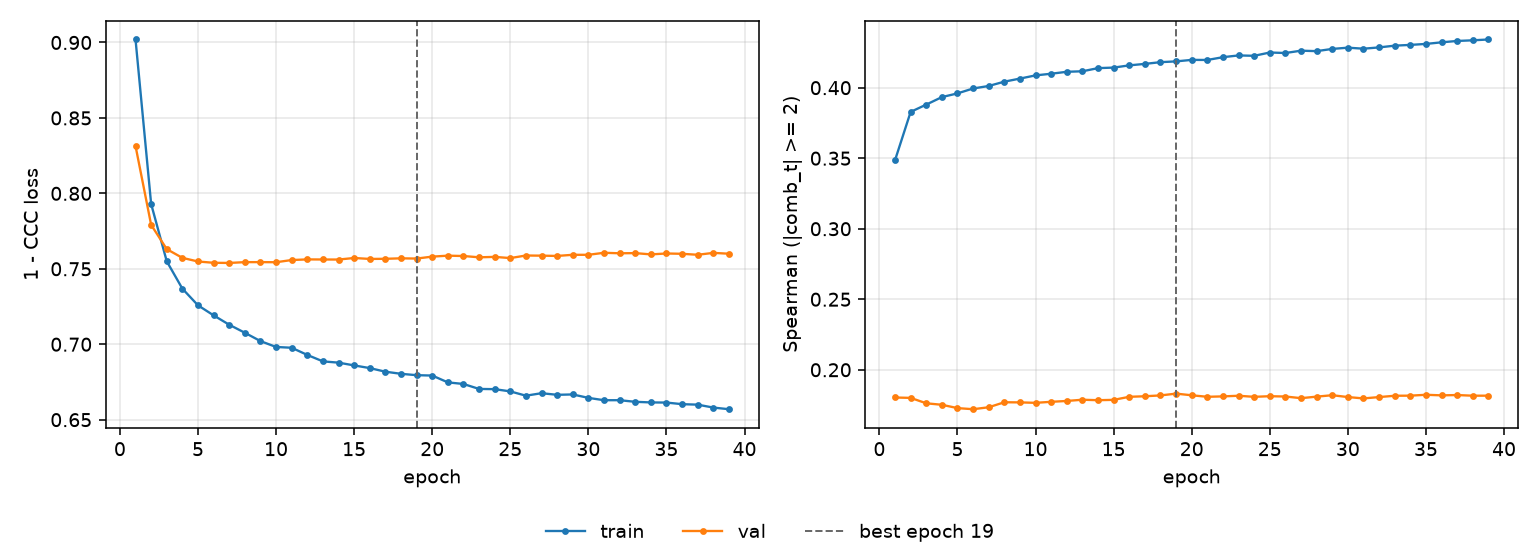

The data file committed next to this chart (first rows):
epoch, tr_loss, vl_loss, tr_sp, vl_sp, is_best
1, 0.902, 0.8314, 0.3486, 0.1803, False
2, 0.793, 0.7791, 0.3829, 0.1801, False
3, 0.755, 0.763, 0.388, 0.1762, False
4, 0.7368, 0.7573, 0.3933, 0.1752, False
5, 0.7258, 0.7548, 0.396, 0.1728, False
6, 0.7191, 0.754, 0.3994, 0.172, False
7, 0.7129, 0.7539, 0.4012, 0.1734, False
8, 0.7076, 0.7544, 0.4043, 0.177, False
9, 0.7021, 0.7544, 0.4065, 0.1769, False
10, 0.6982, 0.7544, 0.4087, 0.1766, False
11, 0.6977, 0.7558, 0.4099, 0.1773, False
12, 0.6929, 0.7562, 0.4113, 0.1779, False
13, 0.6886, 0.7562, 0.4116, 0.1788, False
14, 0.6878, 0.7561, 0.4139, 0.1784, False
15, 0.686, 0.7572, 0.4143, 0.1787, False
16, 0.6842, 0.7565, 0.4158, 0.1808, False
17, 0.6818, 0.7566, 0.4169, 0.1812, False
18, 0.6804, 0.7569, 0.4181, 0.1818, False
19, 0.6795, 0.7568, 0.4187, 0.1831, True
20, 0.6793, 0.7581, 0.4197, 0.1819, False
21, 0.6747, 0.7587, 0.4197, 0.1808, False
22, 0.6737, 0.7585, 0.4216, 0.1811, False
23, 0.6704, 0.7576, 0.4229, 0.1816, False
24, 0.6702, 0.7579, 0.4226, 0.1808, False
25, 0.6687, 0.7571, 0.4249, 0.1813, False
26, 0.6659, 0.7588, 0.4246, 0.181, False
27, 0.6675, 0.7587, 0.4262, 0.1799, False
28, 0.6665, 0.7585, 0.4259, 0.1809, False
29, 0.6667, 0.7593, 0.4275, 0.182, False
30, 0.6645, 0.7593, 0.4284, 0.1806, False
31, 0.6629, 0.7606, 0.4277, 0.1797, False
32, 0.6629, 0.7603, 0.4286, 0.1806, False
33, 0.6618, 0.7604, 0.4298, 0.1816, False
34, 0.6614, 0.7596, 0.4303, 0.1816, False
35, 0.6613, 0.7602, 0.431, 0.1823, False
36, 0.6603, 0.7599, 0.4322, 0.1819, False
37, 0.66, 0.7593, 0.4331, 0.1821, False
38, 0.658, 0.7606, 0.4336, 0.1816, False
39, 0.6569, 0.76, 0.4342, 0.1816, False
